Photos from the image-classification dataset "Holberton-ML-RockPaperScissors" in the GitHub repository Blevis/Holberton-ML-RockPaperScissors. Its 3 classes are: paper, rock, scissors.

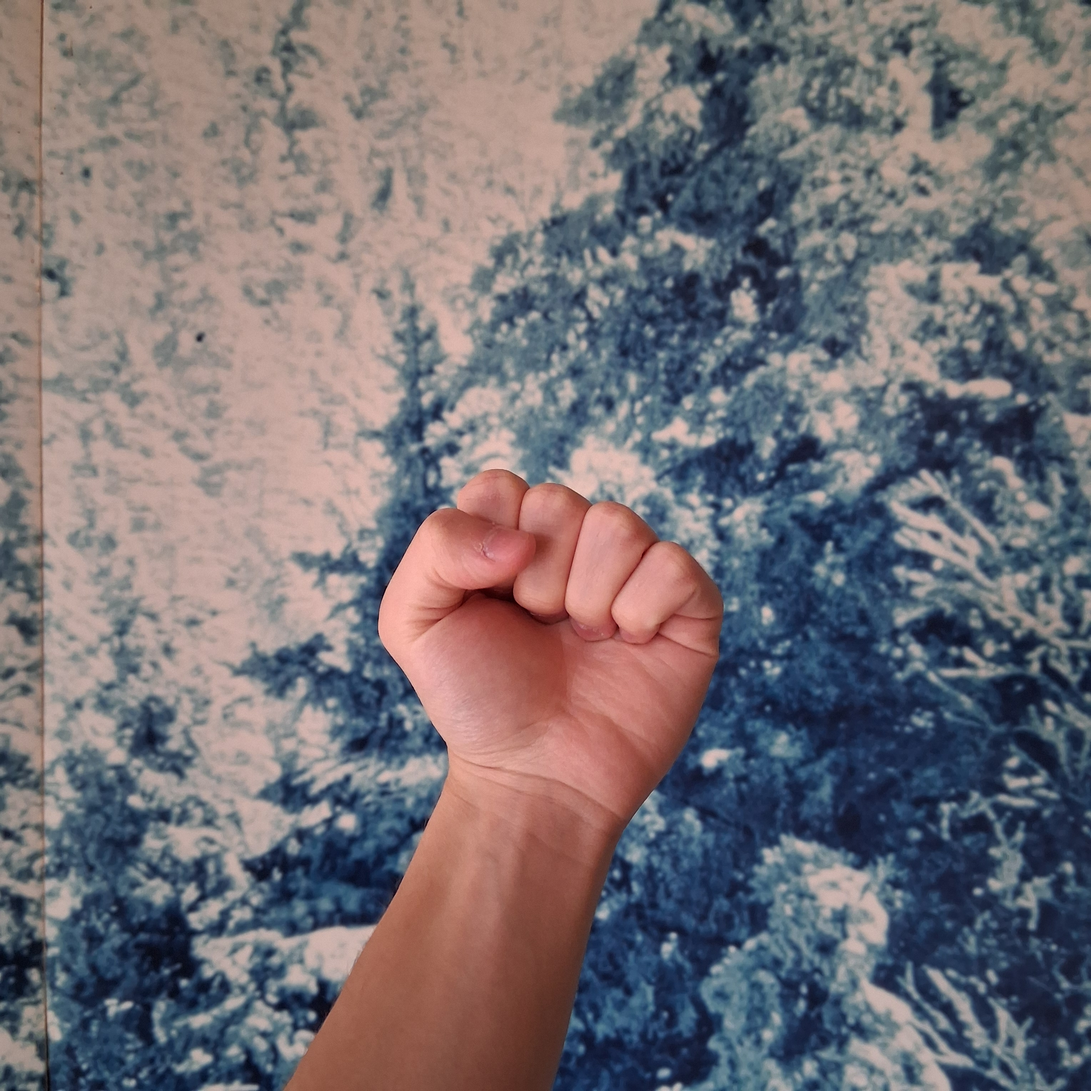
Label: rock

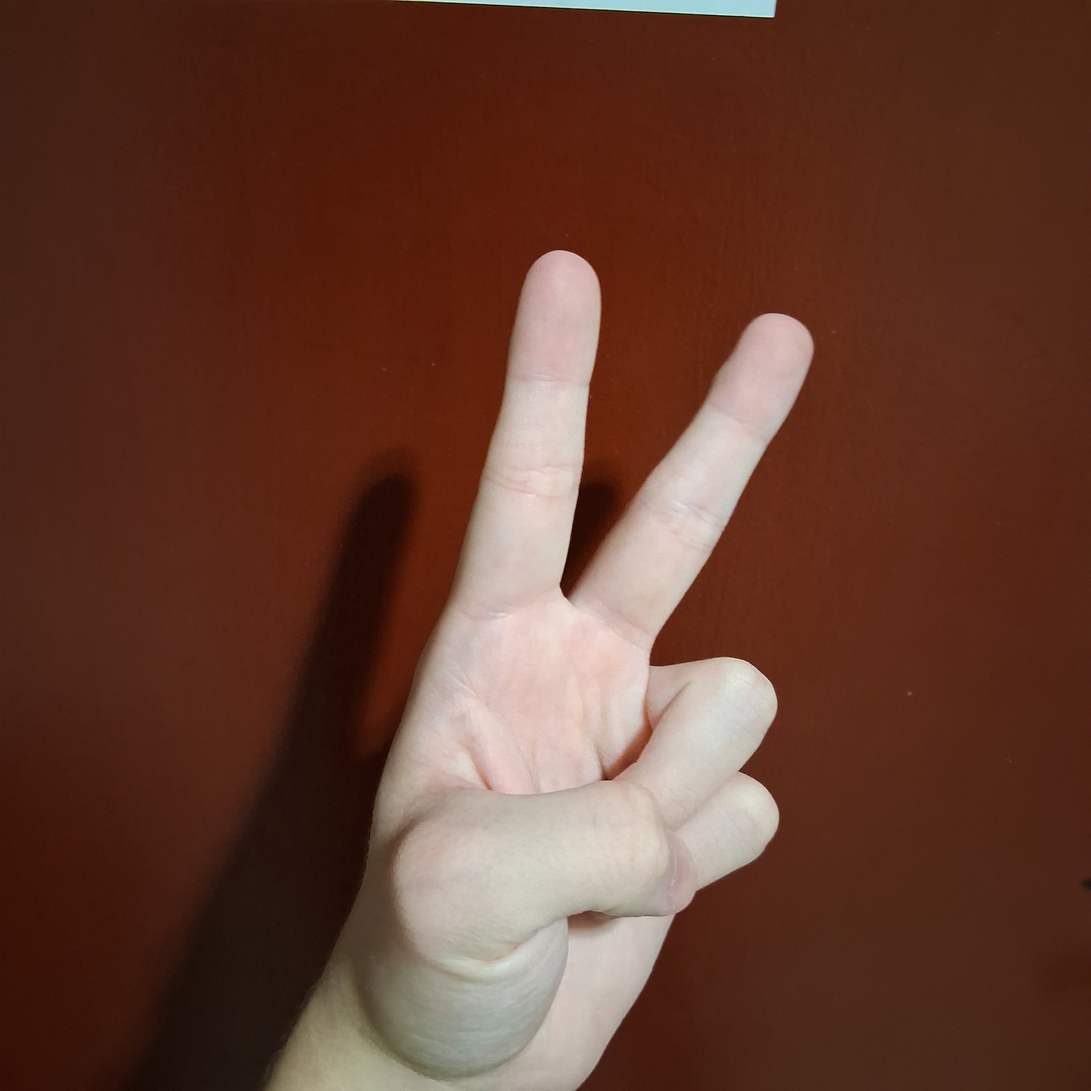
Label: scissors

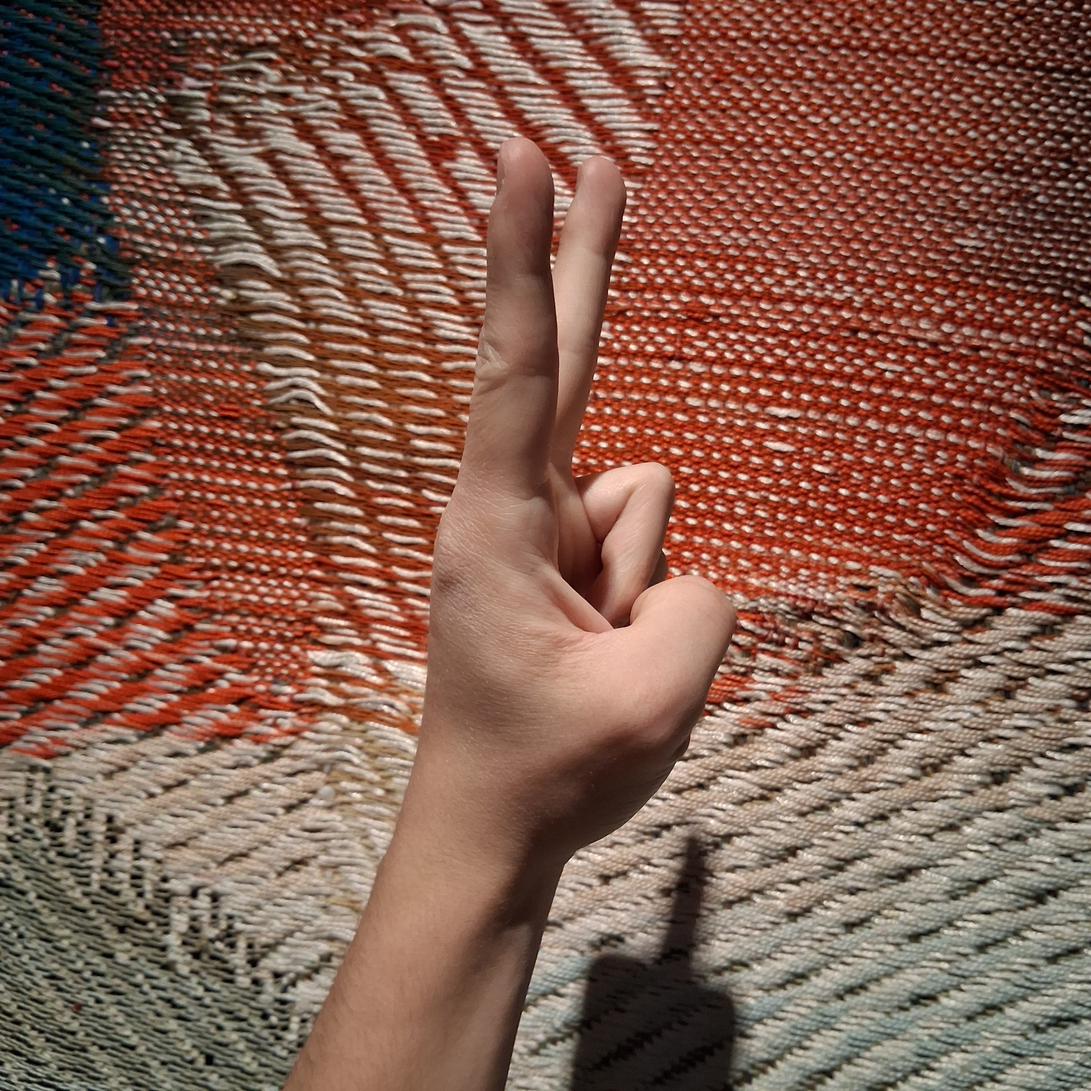
Label: scissors

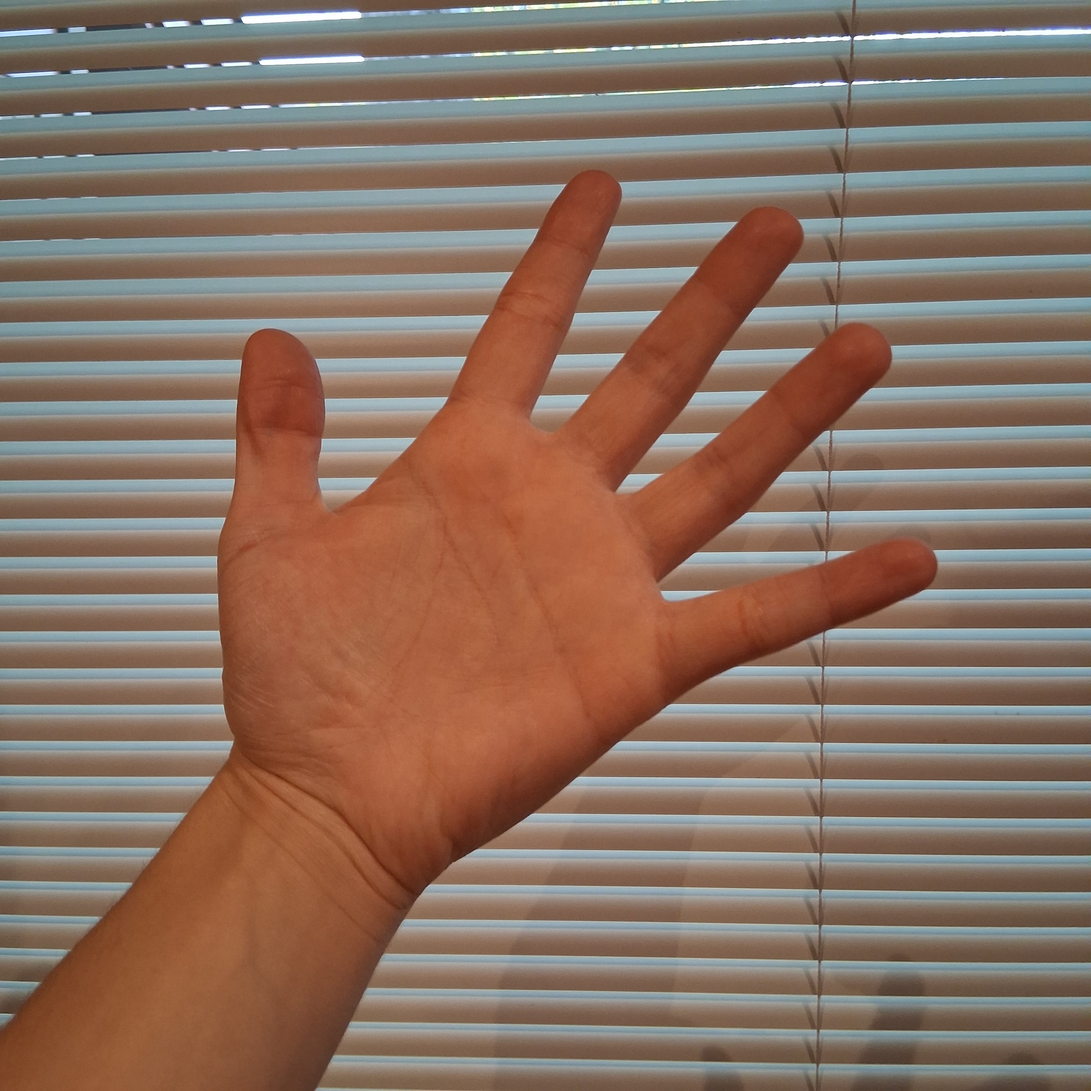
Label: paper

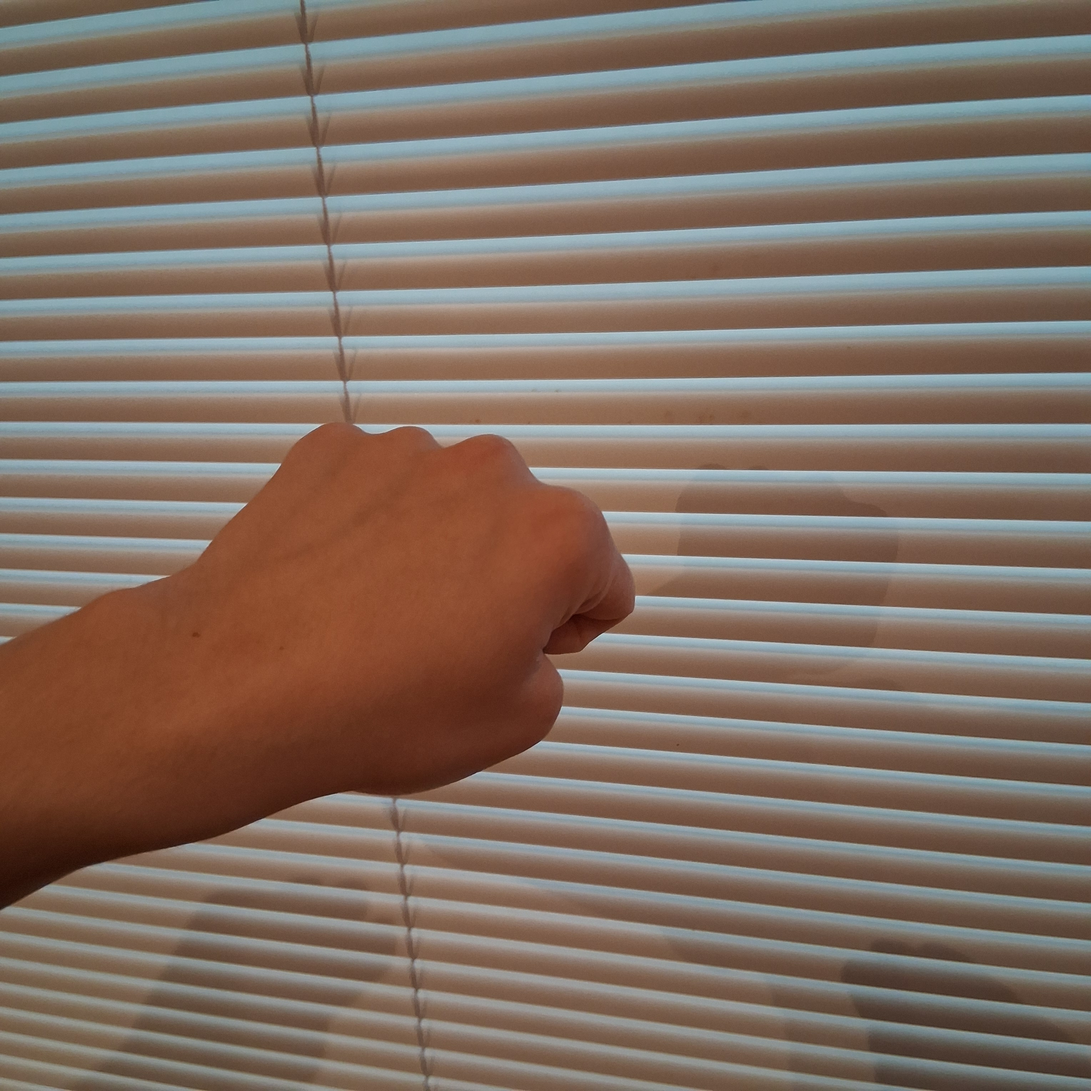
Label: rock

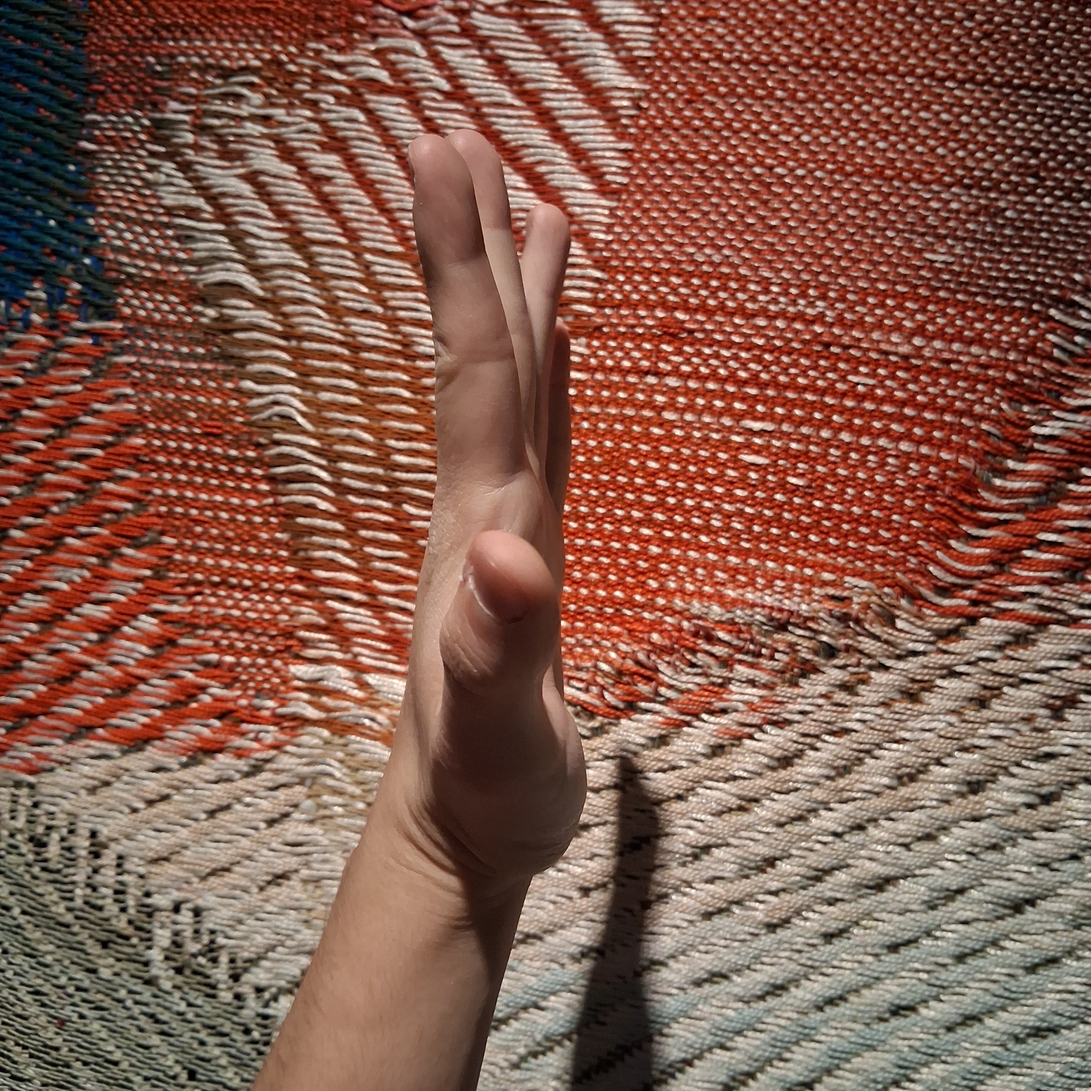
Label: paper
